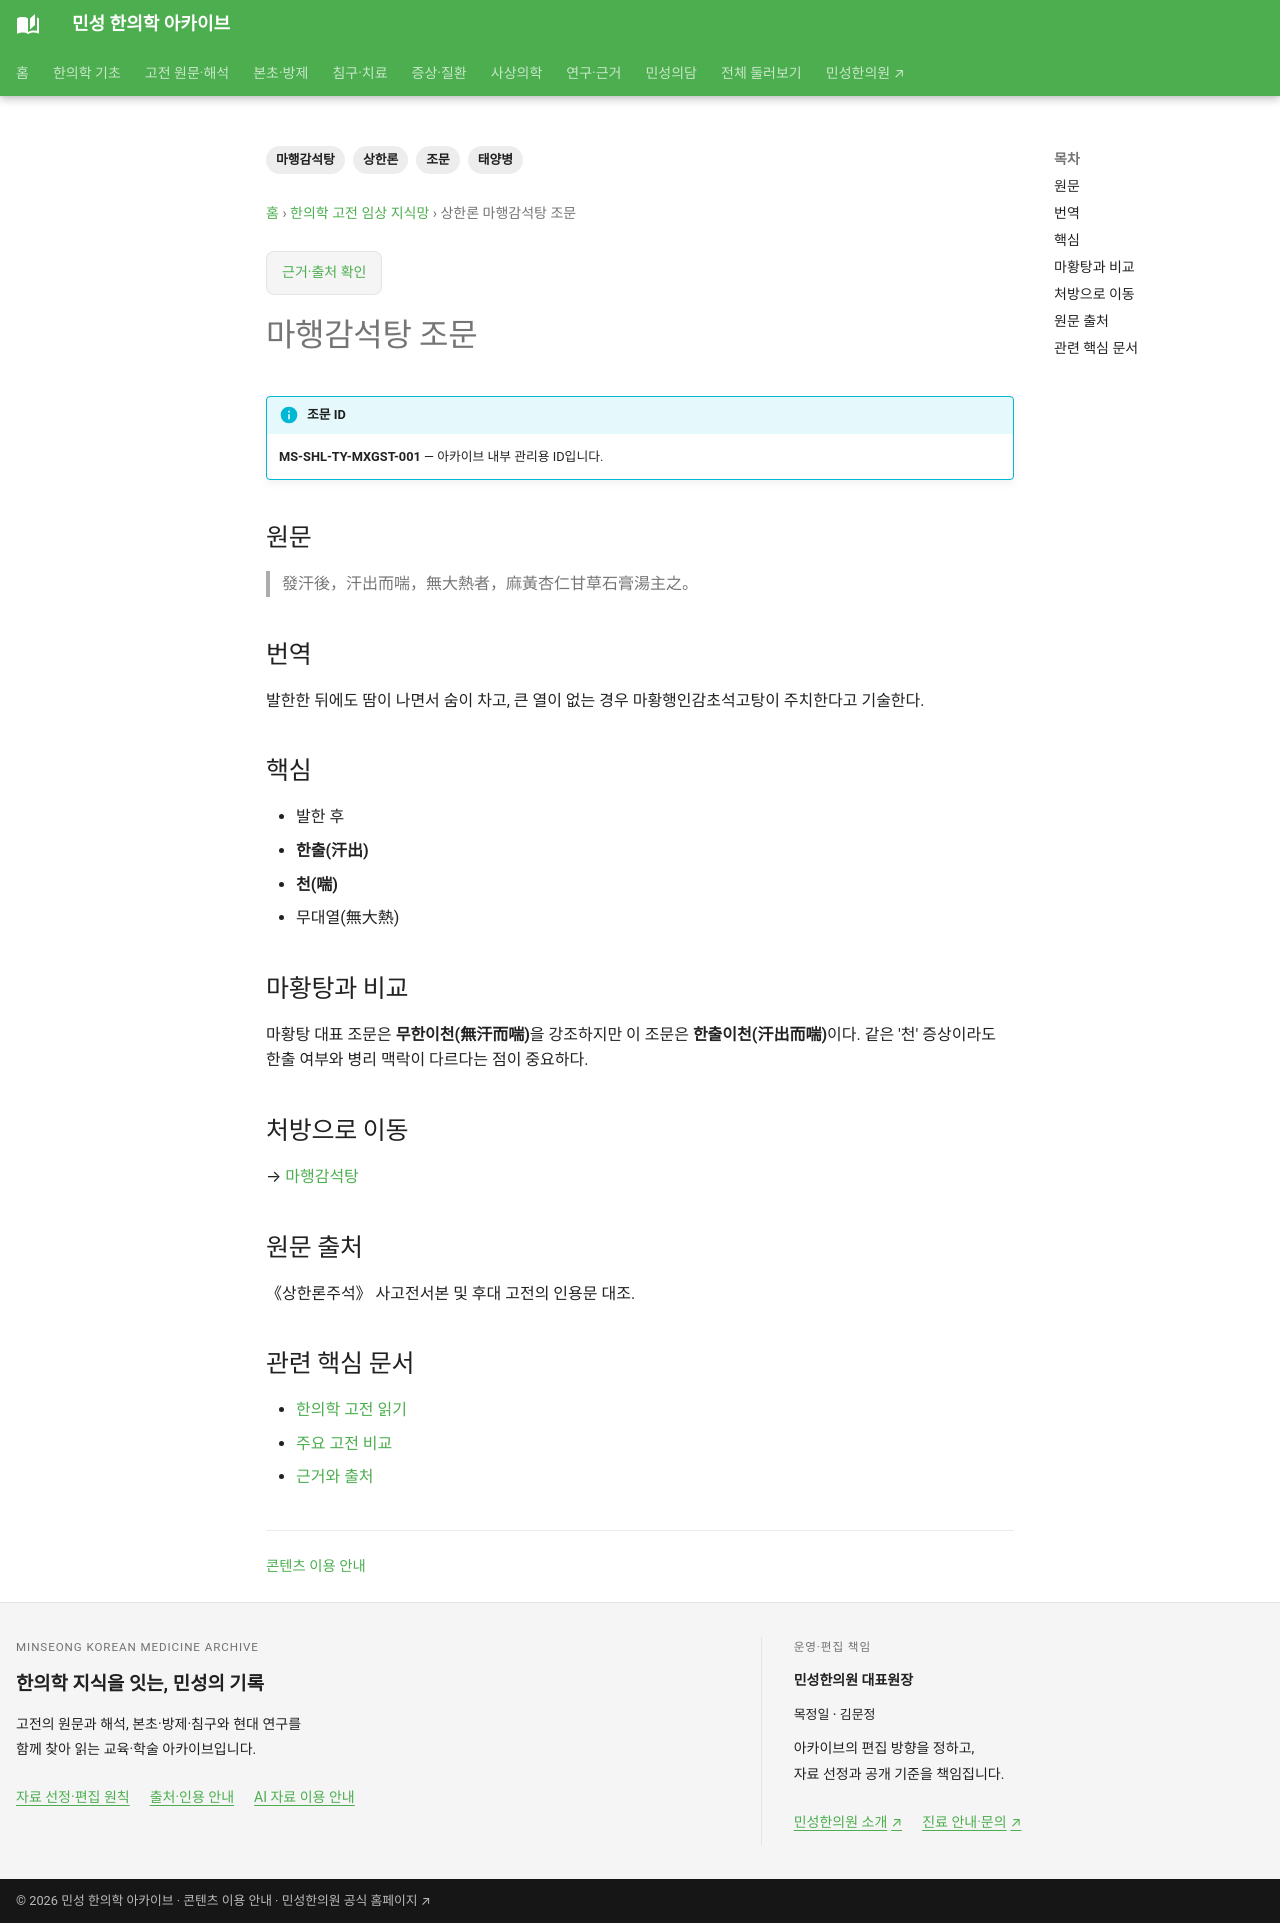

repository: joowon1111/minseong-korean-medicine-wiki · page: classics/shanghanlun/maxing-ganshi/index.html · generator: mkdocs

---
title: 상한론 마행감석탕 조문
description: 발한 후 한출이천·무대열의 마황행인감초석고탕 조문을 정리합니다.
tags: [상한론, 태양병, 마행감석탕, 조문]
status: 검토완료
last_reviewed: 2026-08-19
---
# 마행감석탕 조문

!!! info "조문 ID"
    **MS-SHL-TY-MXGST-001** — 아카이브 내부 관리용 ID입니다.

## 원문
> 發汗後，汗出而喘，無大熱者，麻黃杏仁甘草石膏湯主之。

## 번역
발한한 뒤에도 땀이 나면서 숨이 차고, 큰 열이 없는 경우 마황행인감초석고탕이 주치한다고 기술한다.

## 핵심
- 발한 후
- **한출(汗出)**
- **천(喘)**
- 무대열(無大熱)

## 마황탕과 비교
마황탕 대표 조문은 **무한이천(無汗而喘)**을 강조하지만 이 조문은 **한출이천(汗出而喘)**이다. 같은 '천' 증상이라도 한출 여부와 병리 맥락이 다르다는 점이 중요하다.

## 처방으로 이동
→ [마행감석탕](../../formulas/maxing-ganshi-tang.md)

## 원문 출처
《상한론주석》 사고전서본 및 후대 고전의 인용문 대조.

<!-- MINSEONG_ONE_SHOT_FIX_V2 -->
## 관련 핵심 문서

- [한의학 고전 읽기](../../classics-network/reading-path.md)
- [주요 고전 비교](../../classics-network/comparison.md)
- [근거와 출처](../../ai/evidence-map.md)
